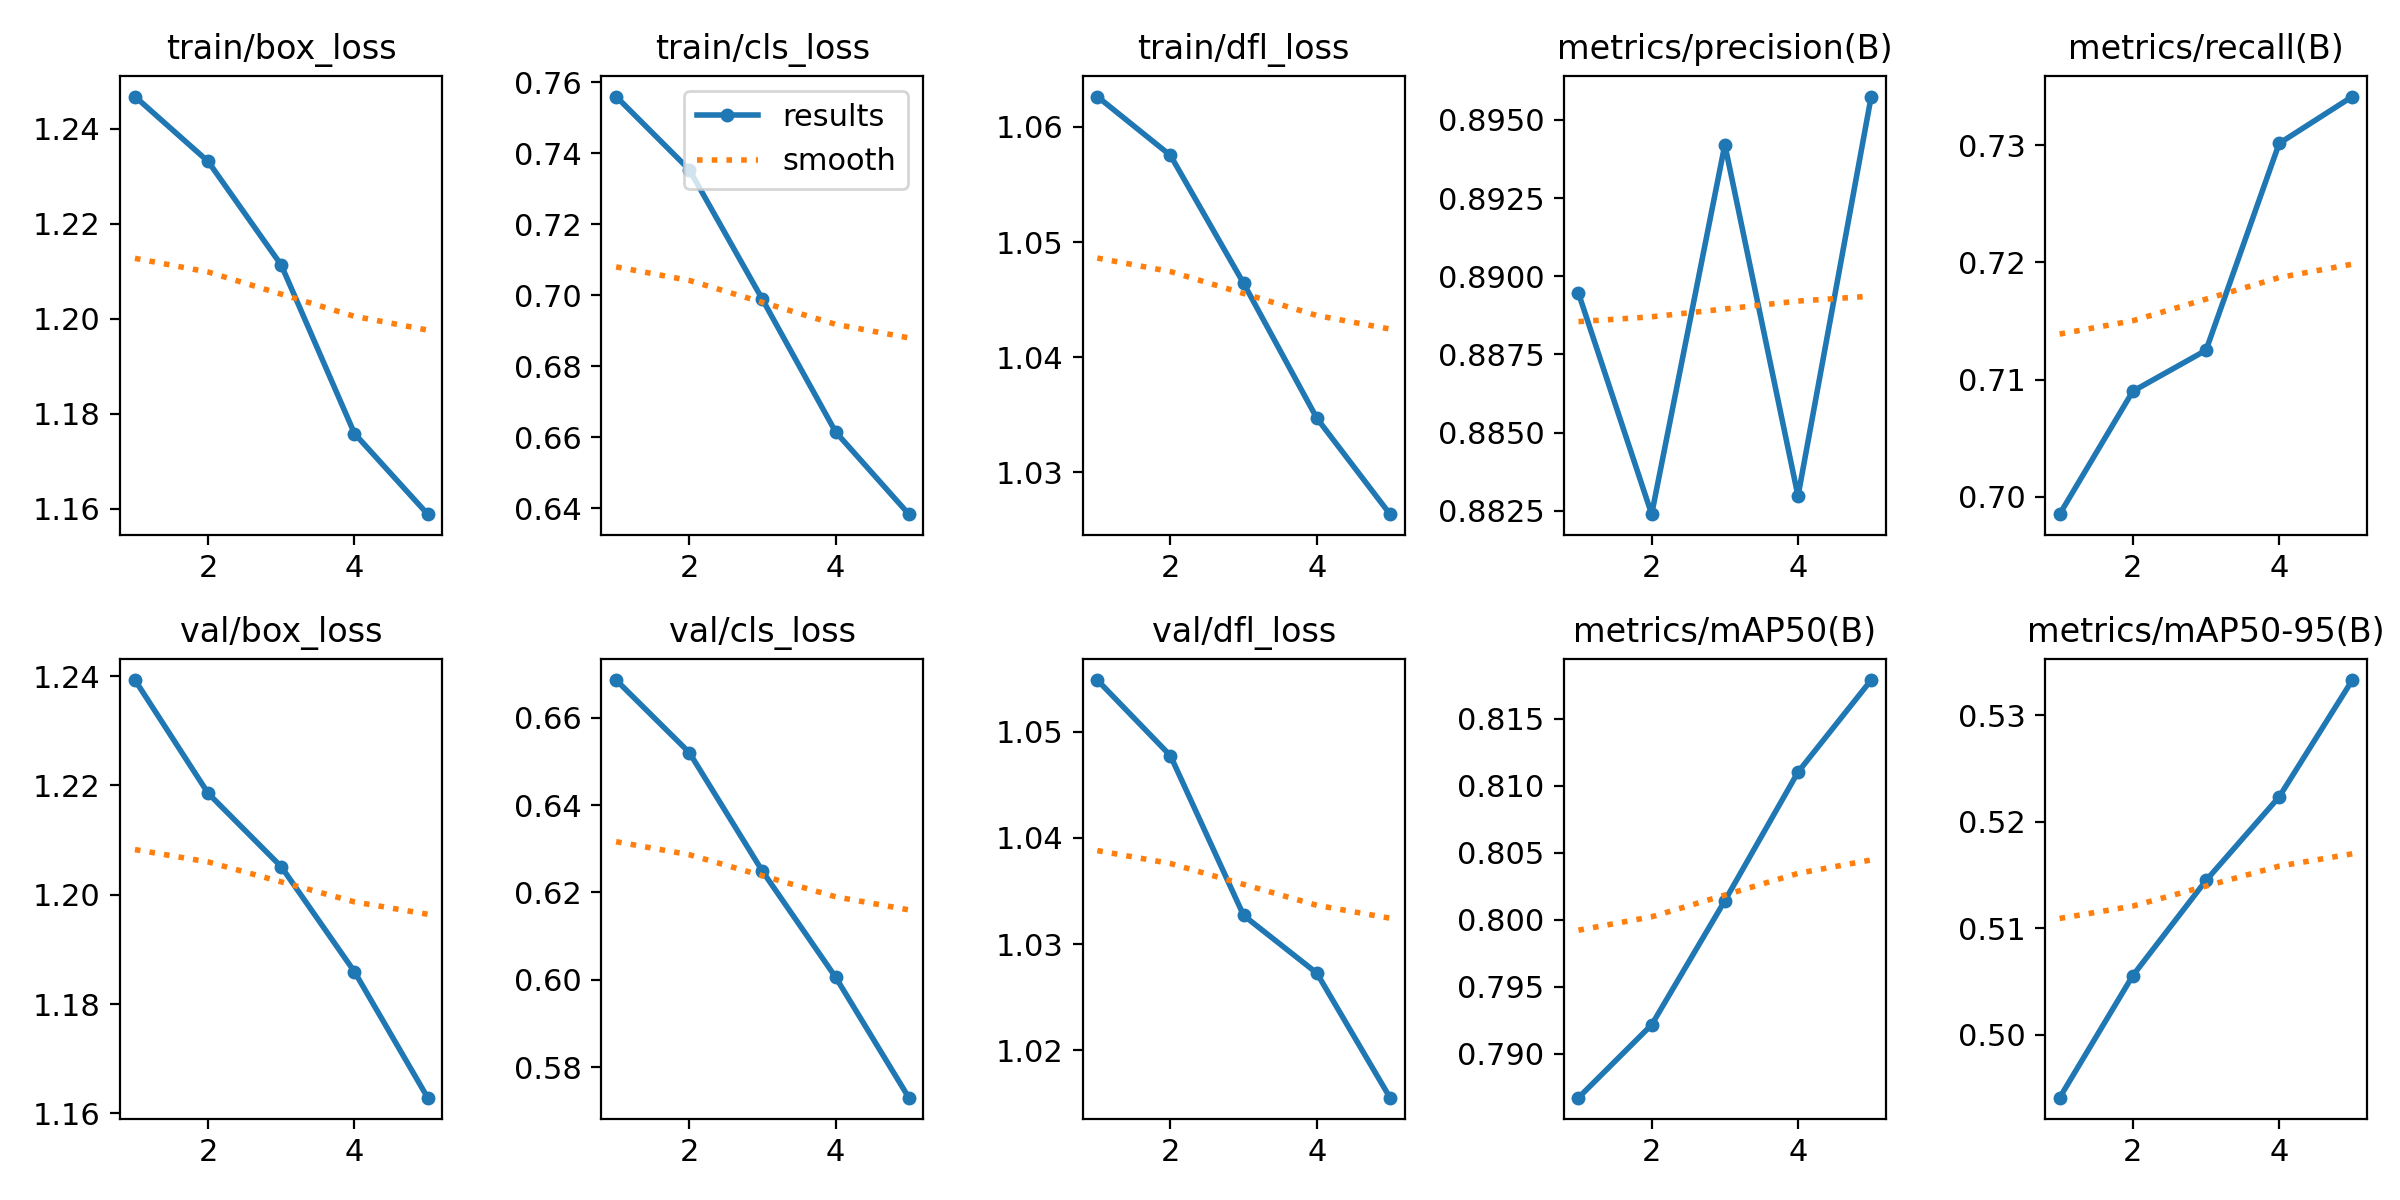

The table this chart was drawn from, first rows:
epoch, time, train/box_loss, train/cls_loss, train/dfl_loss, metrics/precision(B), metrics/recall(B), metrics/mAP50(B), metrics/mAP50-95(B), val/box_loss, val/cls_loss, val/dfl_loss, lr/pg0, lr/pg1, lr/pg2
1, 266.1, 1.247, 0.756, 1.063, 0.8895, 0.6985, 0.7867, 0.4941, 1.239, 0.6687, 1.055, 0.001, 0.001, 0.001
2, 528.4, 1.233, 0.7354, 1.058, 0.8824, 0.709, 0.7922, 0.5056, 1.219, 0.6521, 1.048, 0.0009055, 0.0009055, 0.0009055
3, 797.8, 1.211, 0.6989, 1.046, 0.8942, 0.7125, 0.8014, 0.5145, 1.205, 0.6249, 1.033, 0.000658, 0.000658, 0.000658
4, 1061, 1.176, 0.6615, 1.035, 0.883, 0.7302, 0.811, 0.5223, 1.186, 0.6006, 1.027, 0.000352, 0.000352, 0.000352
5, 1325, 1.159, 0.6384, 1.026, 0.8958, 0.7342, 0.8179, 0.5333, 1.163, 0.573, 1.016, 0.0001045, 0.0001045, 0.0001045
